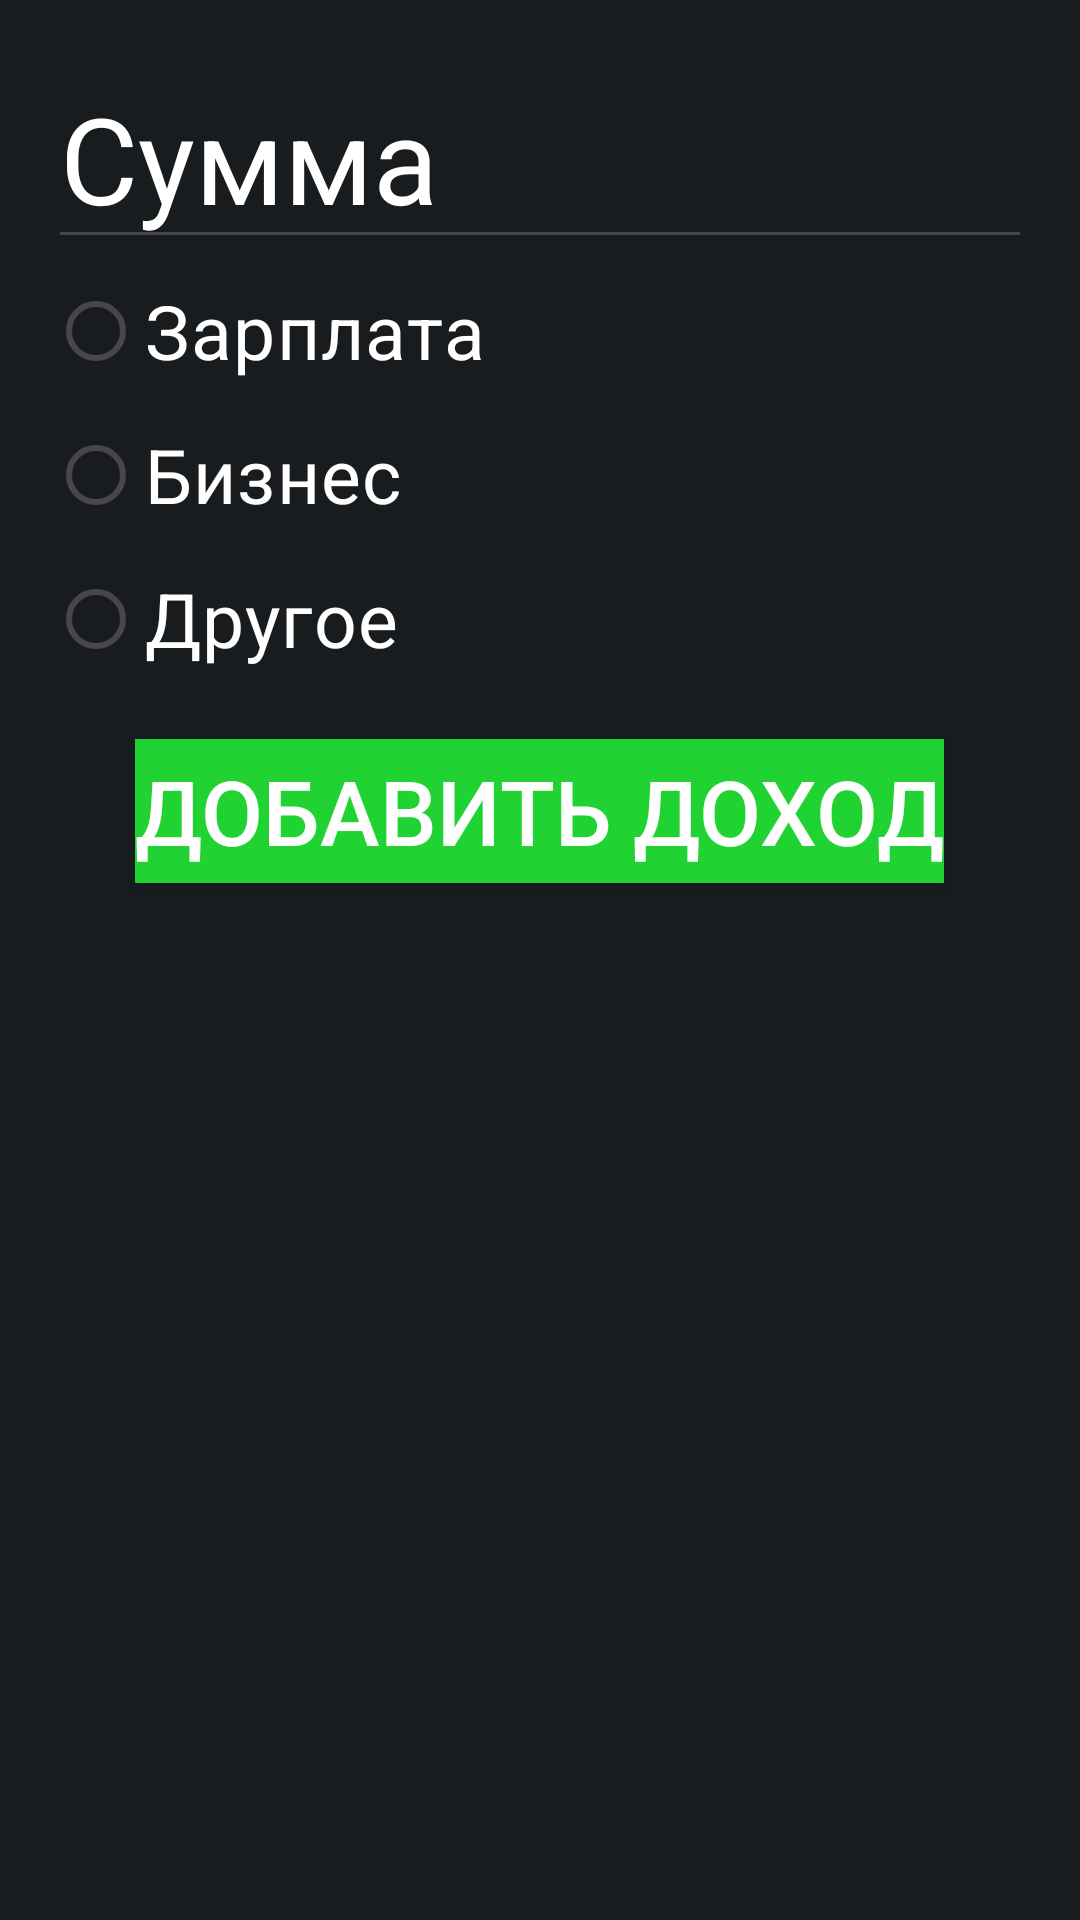

Produce the Android XML layout that renders to this screen, including the resource entries it uses.
<!-- AndroidManifest.xml: application theme Theme.Kapital -->
<!-- res/layout/create_income.xml -->
<?xml version="1.0" encoding="utf-8"?>
<LinearLayout xmlns:android="http://schemas.android.com/apk/res/android"
    android:layout_width="match_parent"
    android:layout_height="match_parent"
    android:orientation="vertical"
    android:padding="16dp"
    android:background="@color/material_dynamic_neutral10">

    <EditText
        android:id="@+id/sum"
        android:layout_width="match_parent"
        android:layout_height="wrap_content"
        android:hint="Сумма"
        android:textSize="40sp"
        android:textColor="@color/white"
        android:textColorHint="@color/white"
        android:inputType="text" />

    <RadioGroup
        android:layout_width="match_parent"
        android:layout_height="wrap_content"
        android:id="@+id/category">
        <RadioButton
            android:layout_width="match_parent"
            android:layout_height="wrap_content"
            android:id="@+id/salary"
            android:text="Зарплата"
            android:textSize="25sp"
            android:textColor="@color/white" />
        <RadioButton
            android:layout_width="match_parent"
            android:layout_height="wrap_content"
            android:id="@+id/business"
            android:text="Бизнес"
            android:textSize="25sp"
            android:textColor="@color/white" />
        <RadioButton
            android:layout_width="match_parent"
            android:layout_height="wrap_content"
            android:id="@+id/other"
            android:text="Другое"
            android:textSize="25sp"
            android:textColor="@color/white" />
    </RadioGroup>

    <androidx.appcompat.widget.AppCompatButton
        android:id="@+id/create_income_button"
        android:layout_width="wrap_content"
        android:layout_height="wrap_content"
        android:layout_marginTop="16dp"
        android:layout_gravity="center_horizontal"
        android:text="Добавить доход"
        android:textSize="30sp"
        android:background="@color/green"
        android:textColor="@color/white" />
</LinearLayout>
<!-- resources referenced by this layout -->
<resources>
  <color name="green">#20D332</color>
  <color name="white">#FFFFFFFF</color>
  <style name="Theme.Kapital" parent="Base.Theme.Kapital" />
  <style name="Base.Theme.Kapital" parent="Theme.Material3.DayNight.NoActionBar">
          
          
      </style>
</resources>
